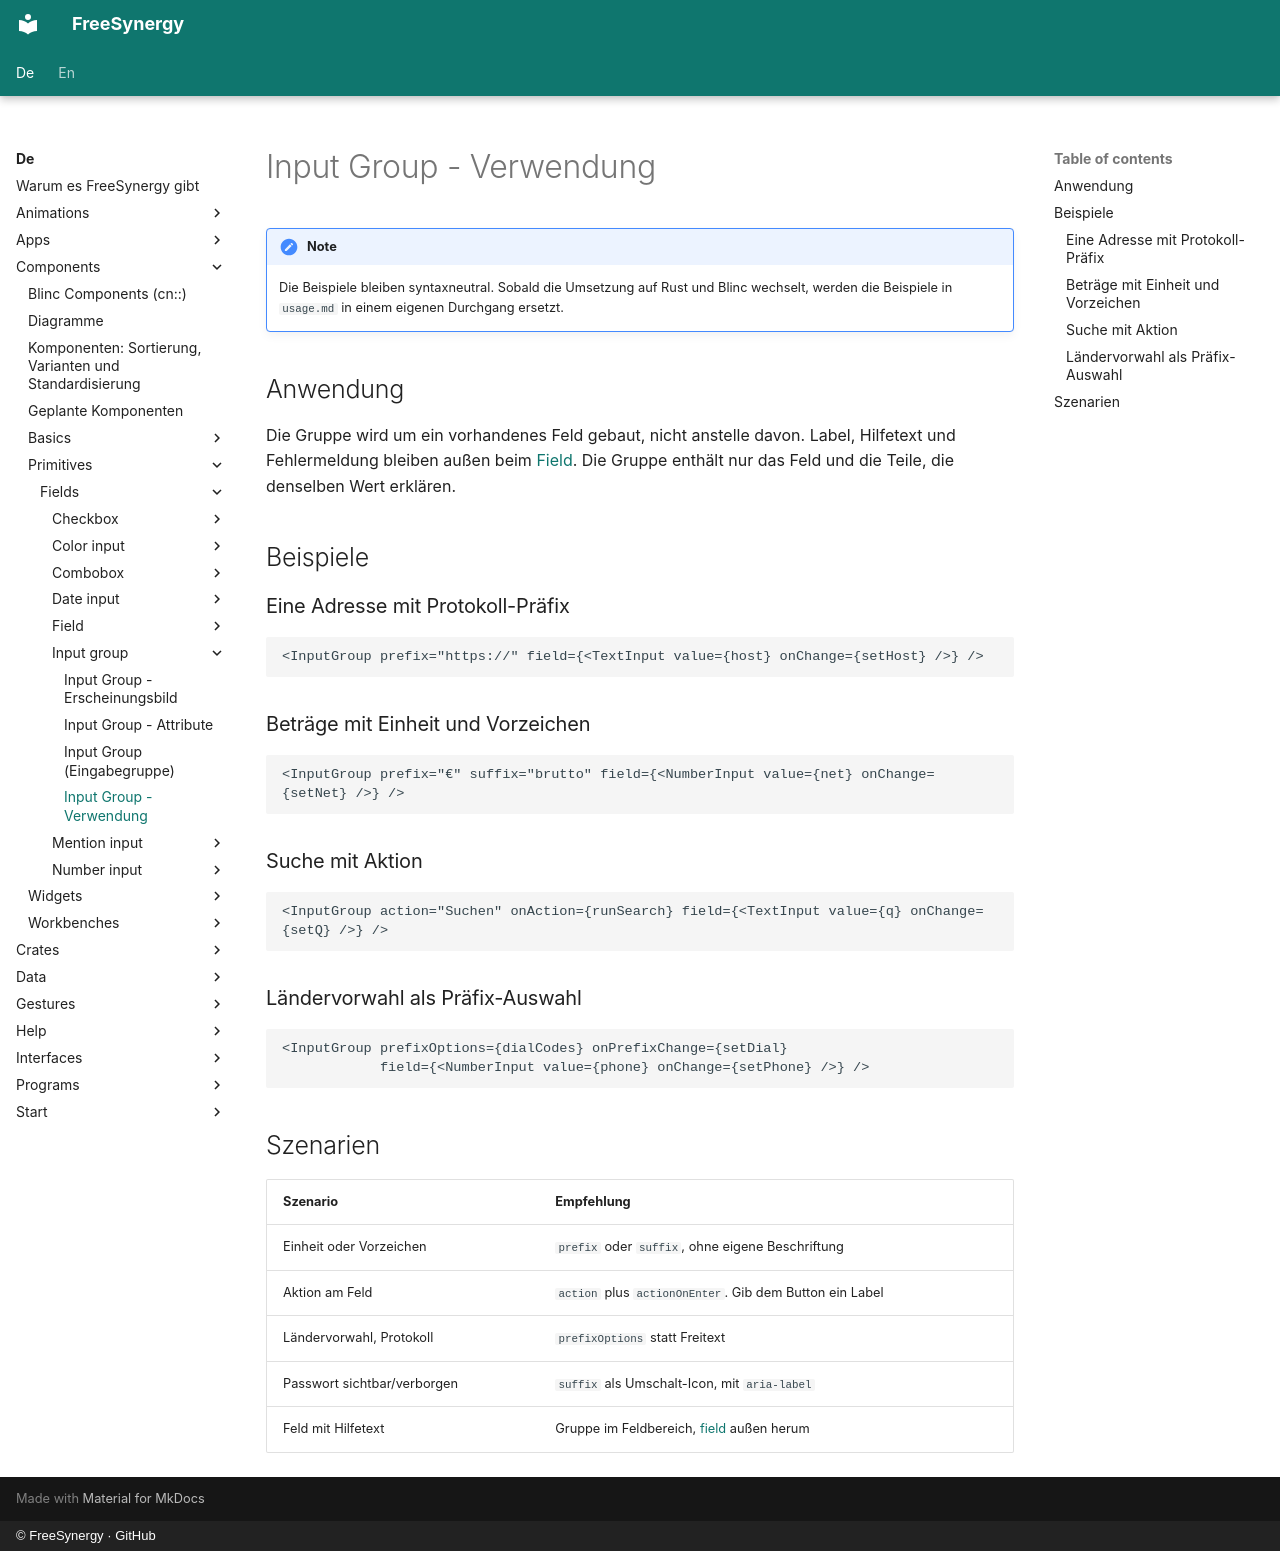

repository: FreeSynergy/fs-documentation · page: de/components/primitives/fields/input-group/usage/index.html · generator: mkdocs · copyright: © FreeSynergy · GitHub

# Input Group - Verwendung

!!! note
    Die Beispiele bleiben syntaxneutral. Sobald die Umsetzung auf Rust und Blinc
    wechselt, werden die Beispiele in `usage.md` in einem eigenen Durchgang ersetzt.

## Anwendung

Die Gruppe wird um ein vorhandenes Feld gebaut, nicht anstelle davon. Label,
Hilfetext und Fehlermeldung bleiben außen beim [Field](../field/). Die Gruppe
enthält nur das Feld und die Teile, die denselben Wert erklären.

## Beispiele

### Eine Adresse mit Protokoll-Präfix

```jsx
<InputGroup prefix="https://" field={<TextInput value={host} onChange={setHost} />} />
```

### Beträge mit Einheit und Vorzeichen

```jsx
<InputGroup prefix="€" suffix="brutto" field={<NumberInput value={net} onChange={setNet} />} />
```

### Suche mit Aktion

```jsx
<InputGroup action="Suchen" onAction={runSearch} field={<TextInput value={q} onChange={setQ} />} />
```

### Ländervorwahl als Präfix-Auswahl

```jsx
<InputGroup prefixOptions={dialCodes} onPrefixChange={setDial}
            field={<NumberInput value={phone} onChange={setPhone} />} />
```

## Szenarien

| Szenario | Empfehlung |
|----------|------------|
| Einheit oder Vorzeichen | `prefix` oder `suffix`, ohne eigene Beschriftung |
| Aktion am Feld | `action` plus `actionOnEnter`. Gib dem Button ein Label |
| Ländervorwahl, Protokoll | `prefixOptions` statt Freitext |
| Passwort sichtbar/verborgen | `suffix` als Umschalt-Icon, mit `aria-label` |
| Feld mit Hilfetext | Gruppe im Feldbereich, [field](../field/) außen herum |
